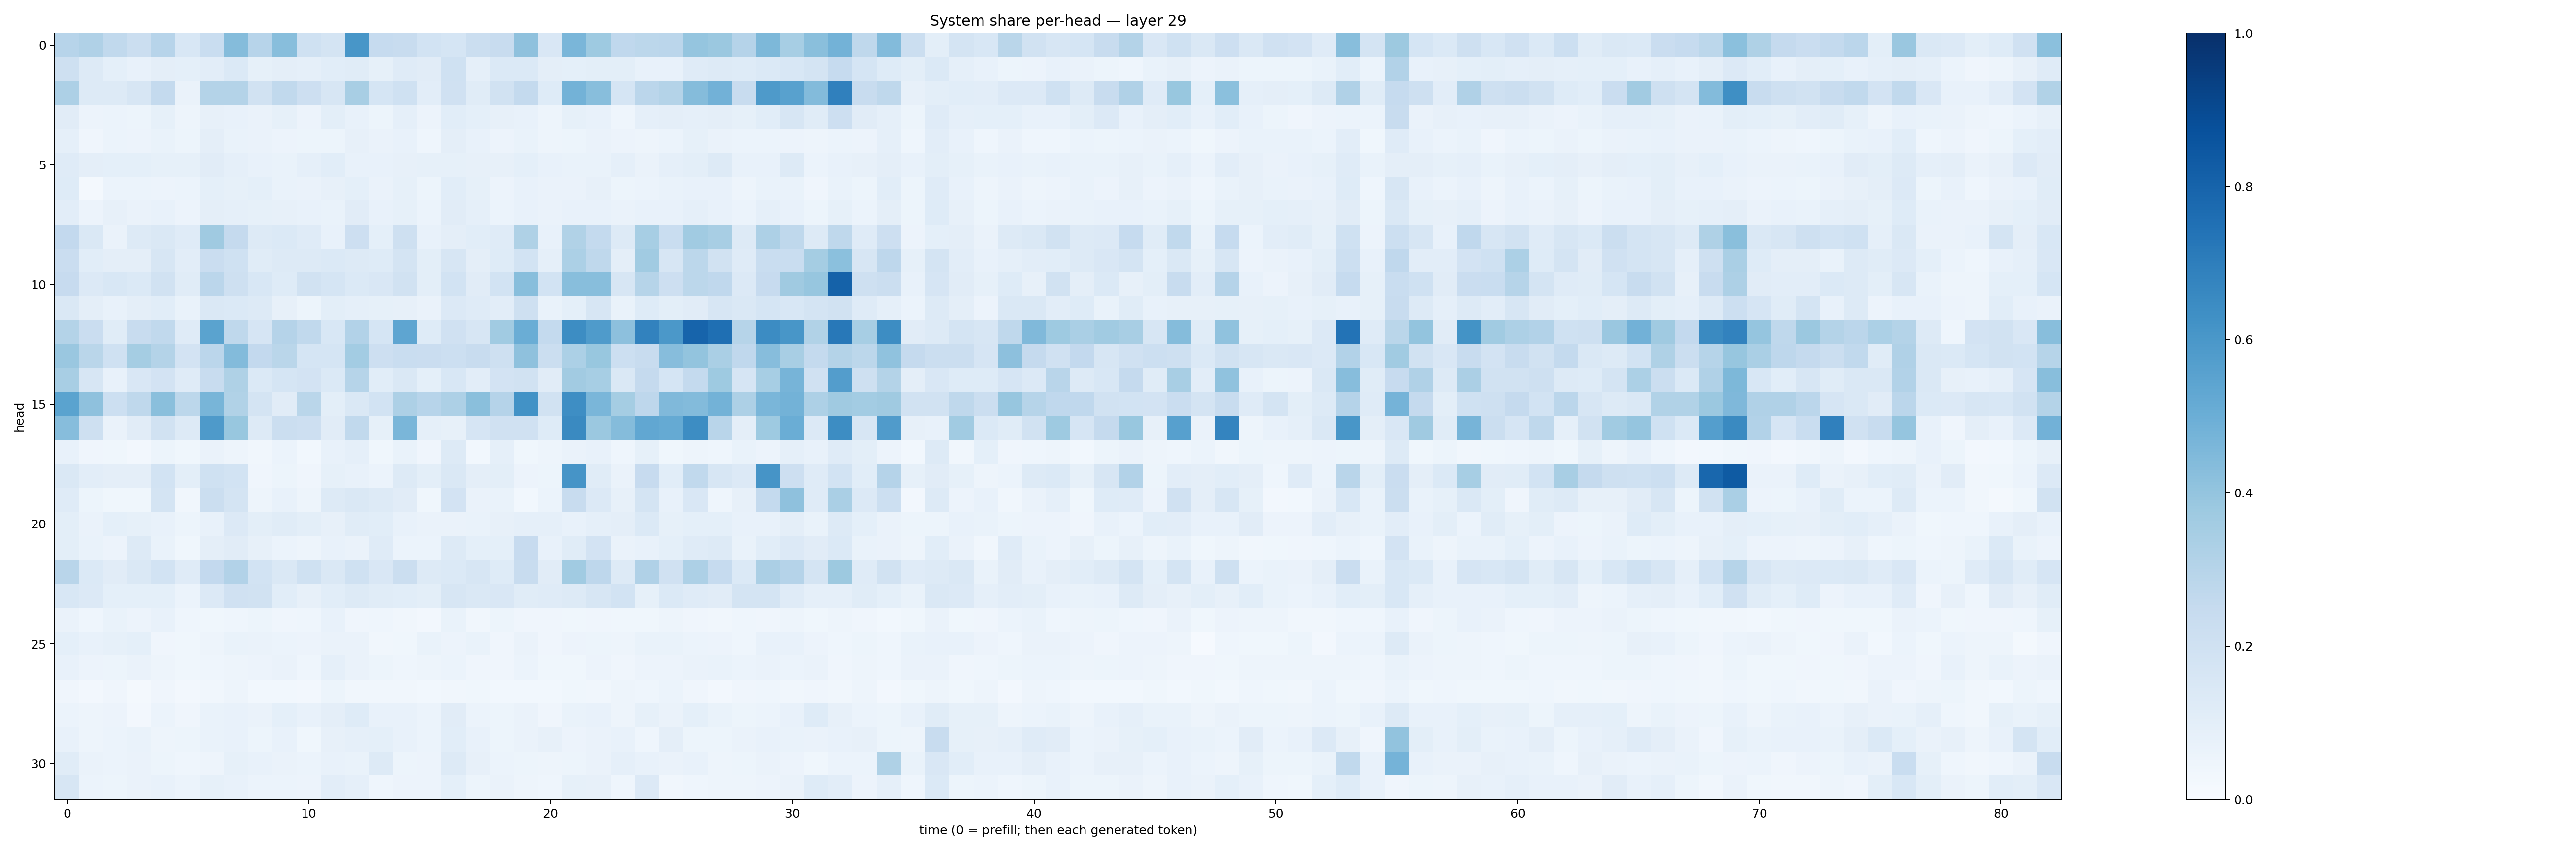

The table this chart was drawn from, first rows:
0.2944136, 0.32009524, 0.26440066, 0.22555722, 0.29535198, 0.15462808, 0.23135516, 0.43441588, 0.29430774, 0.4295028, 0.20062684, 0.17524958, 0.60422635, 0.24962257, 0.23605156, 0.18477263, 0.16890782, 0.22592099, 0.24164014, 0.4132067, 0.1522848, 0.46352348, 0.37118018, 0.2692659
0.2032, 0.1298, 0.09178, 0.07325, 0.09666, 0.09181, 0.1021, 0.1403, 0.08344, 0.09399, 0.08859, 0.1057, 0.1134, 0.08334, 0.1177, 0.1106, 0.1997, 0.08619, 0.1377, 0.14, 0.09567, 0.09271, 0.09842, 0.1004
0.3247, 0.1313, 0.1286, 0.1637, 0.2577, 0.06523, 0.307, 0.3082, 0.1918, 0.2654, 0.2127, 0.1619, 0.3433, 0.1688, 0.2025, 0.1036, 0.1955, 0.1152, 0.1895, 0.254, 0.1242, 0.4795, 0.4267, 0.1701
0.1117, 0.05784, 0.0588, 0.05139, 0.0851, 0.04942, 0.08049, 0.07739, 0.06354, 0.08366, 0.05692, 0.1011, 0.07292, 0.05463, 0.08702, 0.05512, 0.109, 0.09, 0.08033, 0.07434, 0.0472, 0.08478, 0.0729, 0.04483
0.08707, 0.03935, 0.06188, 0.05508, 0.06793, 0.05185, 0.09671, 0.06645, 0.06411, 0.05803, 0.05423, 0.05282, 0.0782, 0.06482, 0.07383, 0.04531, 0.09567, 0.07109, 0.05565, 0.06968, 0.04825, 0.05347, 0.06494, 0.05832
0.1182, 0.0941, 0.09345, 0.08993, 0.08576, 0.0827, 0.1123, 0.08629, 0.07658, 0.06748, 0.08629, 0.1058, 0.07211, 0.07162, 0.08048, 0.08501, 0.08394, 0.07909, 0.08097, 0.09217, 0.07422, 0.06846, 0.06727, 0.08762
0.1232, 0.01957, 0.05911, 0.06078, 0.05781, 0.06169, 0.0899, 0.08544, 0.09111, 0.06919, 0.06284, 0.07821, 0.09217, 0.06545, 0.08249, 0.05435, 0.1083, 0.08316, 0.05778, 0.07498, 0.06374, 0.06334, 0.07977, 0.05251
0.104, 0.05576, 0.08137, 0.06328, 0.07197, 0.05622, 0.09661, 0.0877, 0.08501, 0.08066, 0.07594, 0.06905, 0.1115, 0.07097, 0.0854, 0.05876, 0.1105, 0.08716, 0.06132, 0.07728, 0.06625, 0.07101, 0.07627, 0.06319
0.259, 0.1468, 0.0659, 0.1266, 0.144, 0.1177, 0.3687, 0.2501, 0.1312, 0.1374, 0.1191, 0.07344, 0.2124, 0.09162, 0.2064, 0.0768, 0.09501, 0.1074, 0.1181, 0.3218, 0.07472, 0.315, 0.2568, 0.1267
0.2268, 0.1082, 0.09661, 0.0968, 0.1619, 0.1026, 0.2299, 0.2029, 0.1135, 0.1282, 0.128, 0.1402, 0.131, 0.1245, 0.1764, 0.09839, 0.1587, 0.09708, 0.1243, 0.1846, 0.08781, 0.3291, 0.2727, 0.0962
0.246, 0.1335, 0.1538, 0.14, 0.1877, 0.116, 0.282, 0.207, 0.1529, 0.1236, 0.1898, 0.1716, 0.1376, 0.1501, 0.19, 0.09914, 0.1847, 0.1103, 0.1869, 0.4293, 0.186, 0.428, 0.4286, 0.1615
0.1417, 0.09416, 0.07261, 0.09617, 0.1062, 0.06663, 0.1433, 0.1381, 0.128, 0.08144, 0.05384, 0.1007, 0.08714, 0.08356, 0.07965, 0.06294, 0.1336, 0.1201, 0.1044, 0.2084, 0.07017, 0.09094, 0.1594, 0.07027
0.3047, 0.2296, 0.114, 0.242, 0.2634, 0.1187, 0.5494, 0.2726, 0.1656, 0.3012, 0.2647, 0.1561, 0.309, 0.1706, 0.5385, 0.1211, 0.1958, 0.1633, 0.3666, 0.5035, 0.2572, 0.6407, 0.583, 0.418
0.3856, 0.2886, 0.202, 0.3535, 0.3073, 0.1797, 0.2821, 0.4407, 0.2585, 0.289, 0.17, 0.1704, 0.3555, 0.212, 0.2329, 0.2305, 0.2153, 0.2356, 0.2076, 0.413, 0.2259, 0.3287, 0.3879, 0.2176
0.34, 0.1563, 0.07094, 0.1503, 0.1809, 0.1191, 0.2405, 0.323, 0.1387, 0.1704, 0.1816, 0.1385, 0.2998, 0.1071, 0.1462, 0.09177, 0.156, 0.1034, 0.1799, 0.1935, 0.1095, 0.3618, 0.3449, 0.1451
0.5497, 0.4115, 0.2164, 0.2725, 0.4232, 0.2807, 0.4649, 0.3154, 0.1788, 0.1108, 0.2873, 0.1011, 0.1469, 0.1852, 0.3262, 0.293, 0.3257, 0.4226, 0.3019, 0.622, 0.1892, 0.6393, 0.4616, 0.3551
0.4326, 0.2061, 0.06431, 0.1107, 0.1926, 0.1266, 0.5873, 0.389, 0.1305, 0.2213, 0.2118, 0.1098, 0.2636, 0.08481, 0.462, 0.08676, 0.07931, 0.1663, 0.1961, 0.1967, 0.1217, 0.6559, 0.3823, 0.4358
0.07398, 0.0429, 0.03826, 0.02554, 0.05112, 0.03658, 0.06544, 0.04951, 0.03419, 0.06138, 0.02775, 0.07748, 0.08913, 0.03669, 0.06652, 0.04026, 0.1321, 0.03099, 0.0898, 0.03731, 0.04819, 0.06438, 0.07498, 0.04314
0.1453, 0.1022, 0.09414, 0.09561, 0.1851, 0.09915, 0.201, 0.1855, 0.04248, 0.0524, 0.04221, 0.08455, 0.0715, 0.05878, 0.1276, 0.09941, 0.1464, 0.09648, 0.09995, 0.05601, 0.05262, 0.6127, 0.1164, 0.06557
0.1205, 0.05155, 0.03616, 0.0356, 0.1784, 0.03436, 0.2211, 0.1772, 0.04784, 0.07471, 0.0469, 0.1318, 0.1447, 0.1266, 0.1117, 0.03849, 0.1799, 0.06591, 0.07006, 0.02848, 0.05882, 0.2379, 0.1343, 0.08077
0.0986, 0.06427, 0.09144, 0.08329, 0.07311, 0.05386, 0.0765, 0.1344, 0.1003, 0.1169, 0.099, 0.07922, 0.1162, 0.1078, 0.07738, 0.06299, 0.06396, 0.06882, 0.08158, 0.08726, 0.08719, 0.07544, 0.08772, 0.09437
0.09875, 0.06977, 0.05818, 0.1307, 0.06903, 0.03603, 0.09498, 0.1117, 0.07962, 0.06072, 0.04848, 0.07218, 0.06454, 0.1188, 0.06103, 0.05964, 0.128, 0.09301, 0.09185, 0.2446, 0.07547, 0.1165, 0.1815, 0.06376
0.2899, 0.1405, 0.1115, 0.1414, 0.184, 0.1205, 0.2594, 0.3091, 0.1862, 0.1459, 0.2018, 0.1435, 0.2006, 0.1519, 0.2231, 0.1311, 0.1377, 0.1628, 0.1236, 0.239, 0.1108, 0.3652, 0.2764, 0.132
0.1528, 0.1352, 0.09164, 0.09015, 0.09353, 0.06047, 0.1361, 0.1973, 0.1882, 0.1076, 0.07973, 0.1089, 0.128, 0.1139, 0.1071, 0.09957, 0.157, 0.1427, 0.15, 0.1163, 0.1177, 0.1301, 0.1597, 0.1845
0.0645, 0.04443, 0.06866, 0.05491, 0.07604, 0.04476, 0.03605, 0.04323, 0.05098, 0.04279, 0.04487, 0.07106, 0.04116, 0.0465, 0.03209, 0.0264, 0.06749, 0.03393, 0.05436, 0.04179, 0.0398, 0.03648, 0.03915, 0.03876
0.09129, 0.07219, 0.08219, 0.09179, 0.04288, 0.03585, 0.05042, 0.06905, 0.06416, 0.06161, 0.05787, 0.06534, 0.06419, 0.0328, 0.03519, 0.0694, 0.05857, 0.06956, 0.04025, 0.06286, 0.04079, 0.05619, 0.0521, 0.04744
0.0753, 0.05515, 0.05246, 0.06444, 0.04717, 0.0359, 0.04473, 0.05073, 0.05822, 0.06285, 0.0442, 0.08859, 0.06565, 0.05111, 0.04438, 0.04769, 0.06132, 0.04175, 0.0396, 0.06081, 0.03578, 0.03883, 0.05698, 0.04055
0.04079, 0.02636, 0.03956, 0.02049, 0.04142, 0.02469, 0.03365, 0.04822, 0.02812, 0.03041, 0.02701, 0.054, 0.03396, 0.03131, 0.03195, 0.02846, 0.03196, 0.03849, 0.02752, 0.02782, 0.02946, 0.03748, 0.03408, 0.04806
0.06193, 0.04946, 0.05666, 0.02721, 0.05953, 0.04284, 0.06702, 0.07493, 0.06414, 0.09356, 0.07169, 0.09503, 0.1247, 0.07499, 0.07648, 0.05958, 0.1104, 0.06087, 0.05451, 0.06271, 0.04089, 0.06714, 0.07414, 0.04853
0.07053, 0.04989, 0.06163, 0.06998, 0.05031, 0.05361, 0.06766, 0.07441, 0.05173, 0.07108, 0.03602, 0.08005, 0.0897, 0.09254, 0.07433, 0.06086, 0.1088, 0.07303, 0.05091, 0.0655, 0.07833, 0.05547, 0.06259, 0.07312
0.1156, 0.06405, 0.05955, 0.06254, 0.05178, 0.04388, 0.04754, 0.08364, 0.07768, 0.0656, 0.05877, 0.07466, 0.06964, 0.1305, 0.05321, 0.05762, 0.1281, 0.08005, 0.06048, 0.05111, 0.04937, 0.05431, 0.06314, 0.08761
0.161, 0.05903, 0.05173, 0.06261, 0.07246, 0.06197, 0.08353, 0.07347, 0.06172, 0.06104, 0.05491, 0.1052, 0.08715, 0.0458, 0.05609, 0.05628, 0.09374, 0.05324, 0.06396, 0.04786, 0.04344, 0.08509, 0.07834, 0.0466
